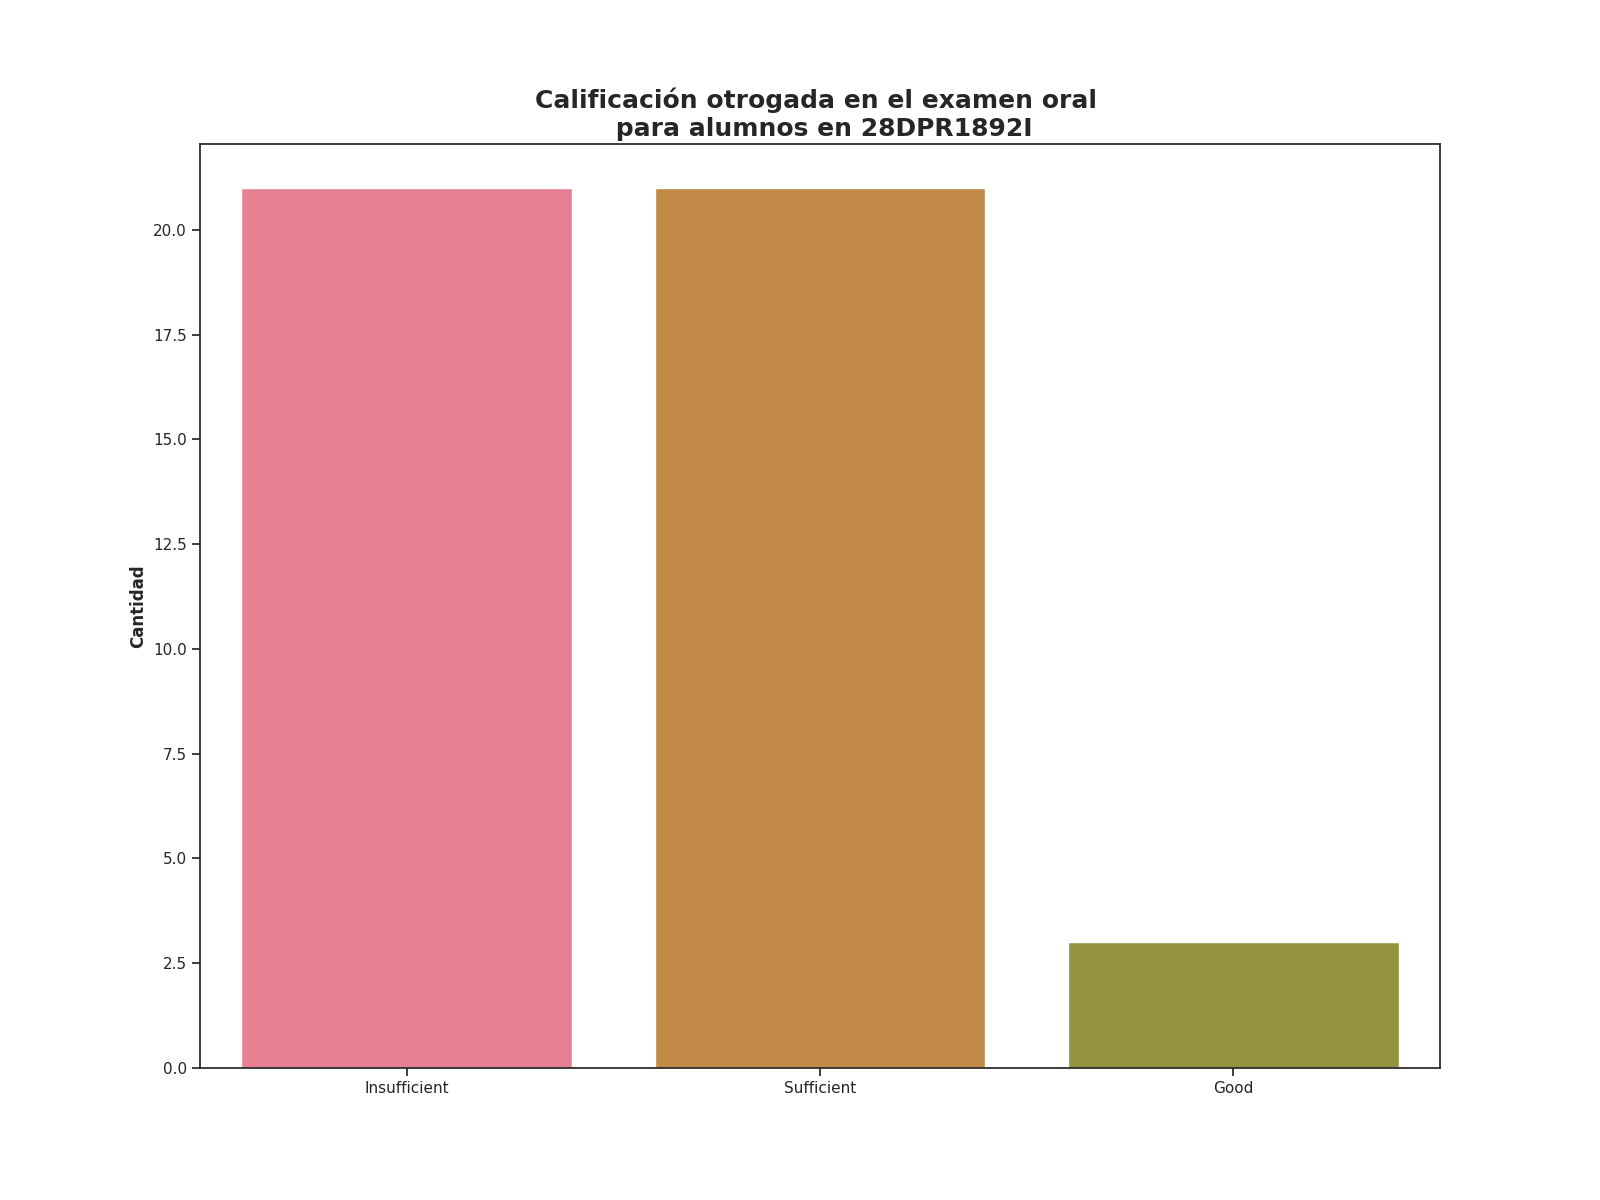

The file beside this chart, header and first rows:
Calificación de examen oral, Alumnos con esta evalución
Insufficient, 21
Sufficient, 21
Good, 3
